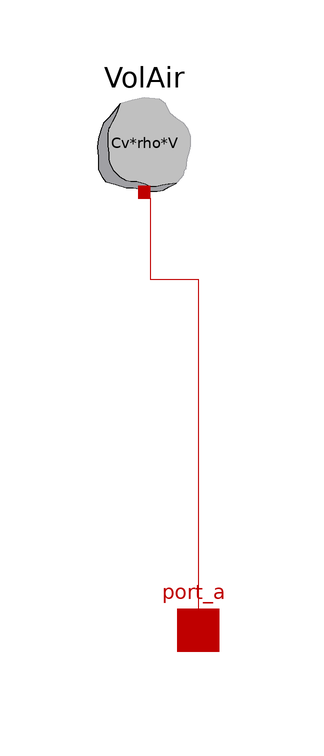

The component connection diagram of the Modelica model below, drawn from its own Placement and Line annotations.

model AirNode "Noeud d'air à volume constant (thermique pure)"

  parameter Modelica.SIunits.Volume V "volume du noeud d'air";
  parameter Modelica.SIunits.Temperature Tair "température initiale de l'air";
  constant Modelica.SIunits.SpecificHeatCapacityAtConstantVolume Cv=713
    "capacité calorifique isochore de l'air [J/kg.K]";
  constant Modelica.SIunits.Density rho=1.24 "masse volumique de l'air [kg/m3]";

  BaseClasses.HeatTransfer.Components.HeatCapacitor VolAir(C=Cv*rho*V, T(start=
          Tair, displayUnit="degC")) annotation (Placement(transformation(
          extent={{-20,24},{0,44}}, rotation=0)));
  BaseClasses.HeatTransfer.Interfaces.HeatPort_a port_a annotation (Placement(
        transformation(extent={{-8,-54},{6,-40}}, rotation=0),
        iconTransformation(extent={{-20,-60},{20,-20}})));

equation
  connect(VolAir.port, port_a) annotation (Line(
      points={{-9,25},{-9,11.5},{-1,11.5},{-1,-47}},
      color={191,0,0},
      smooth=Smooth.None));
  annotation(Diagram(coordinateSystem(extent={{-148.5,-105},{148.5,105}},
          preserveAspectRatio=true), graphics),                             Icon(coordinateSystem(extent={{-100,
            -100},{100,100}}, preserveAspectRatio=true), graphics={
        Ellipse(
          extent={{-100,100},{100,-100}},
          lineColor={0,128,255},
          fillColor={170,213,255},
          fillPattern=FillPattern.Solid),
          Ellipse(
          extent={{-100,100},{100,-100}},
          lineColor={0,0,255},
          pattern=LinePattern.None), Text(
          extent={{-117,18},{111,-22}},
          lineColor={0,0,0},
          textString="V=%V m3")}),
    Documentation(info="<html>
<p><b>--------------------------------------------------------------<br>
Licensed by EDF under the Modelica License 2<br>
Copyright &copy; EDF 2009 - 2016<br>
BuildSysPro version 2015.12<br>
Author : EDF<br>
--------------------------------------------------------------</b></p>
</html>"));
end AirNode;